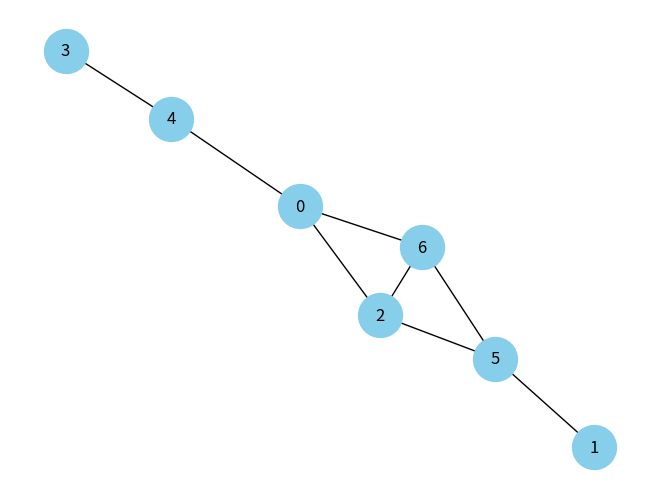

Write Python code to recreate this figure.
import numpy as np
import networkx as nx
import matplotlib.pyplot as plt

# Define the adjacency matrix
adjacency_matrix = np.array([
    [0, 0, 1, 0, 1, 0, 1],
    [0, 1, 0, 0, 0, 1, 0],
    [1, 0, 0, 0, 0, 1, 1],
    [0, 0, 0, 0, 1, 0, 0],
    [1, 0, 0, 1, 0, 0, 0],
    [0, 1, 1, 0, 0, 0, 1],
    [1, 0, 1, 0, 0, 1, 0]
])

# Create an empty graph
G = nx.Graph()

# Add edges to the graph based on the adjacency matrix
for i in range(len(adjacency_matrix)):
    for j in range(i+1, len(adjacency_matrix[i])):
        if adjacency_matrix[i][j] == 1:
            G.add_edge(i, j)

# Draw the graph
nx.draw(G, with_labels=True, node_color='skyblue', node_size=1000, font_size=12)
plt.show()

# Check for loops
loops = list(nx.selfloop_edges(G))
if loops:
    print("There is a loop in the graph at point(s):", loops)
else:
    print("There are no loops in the graph.")
